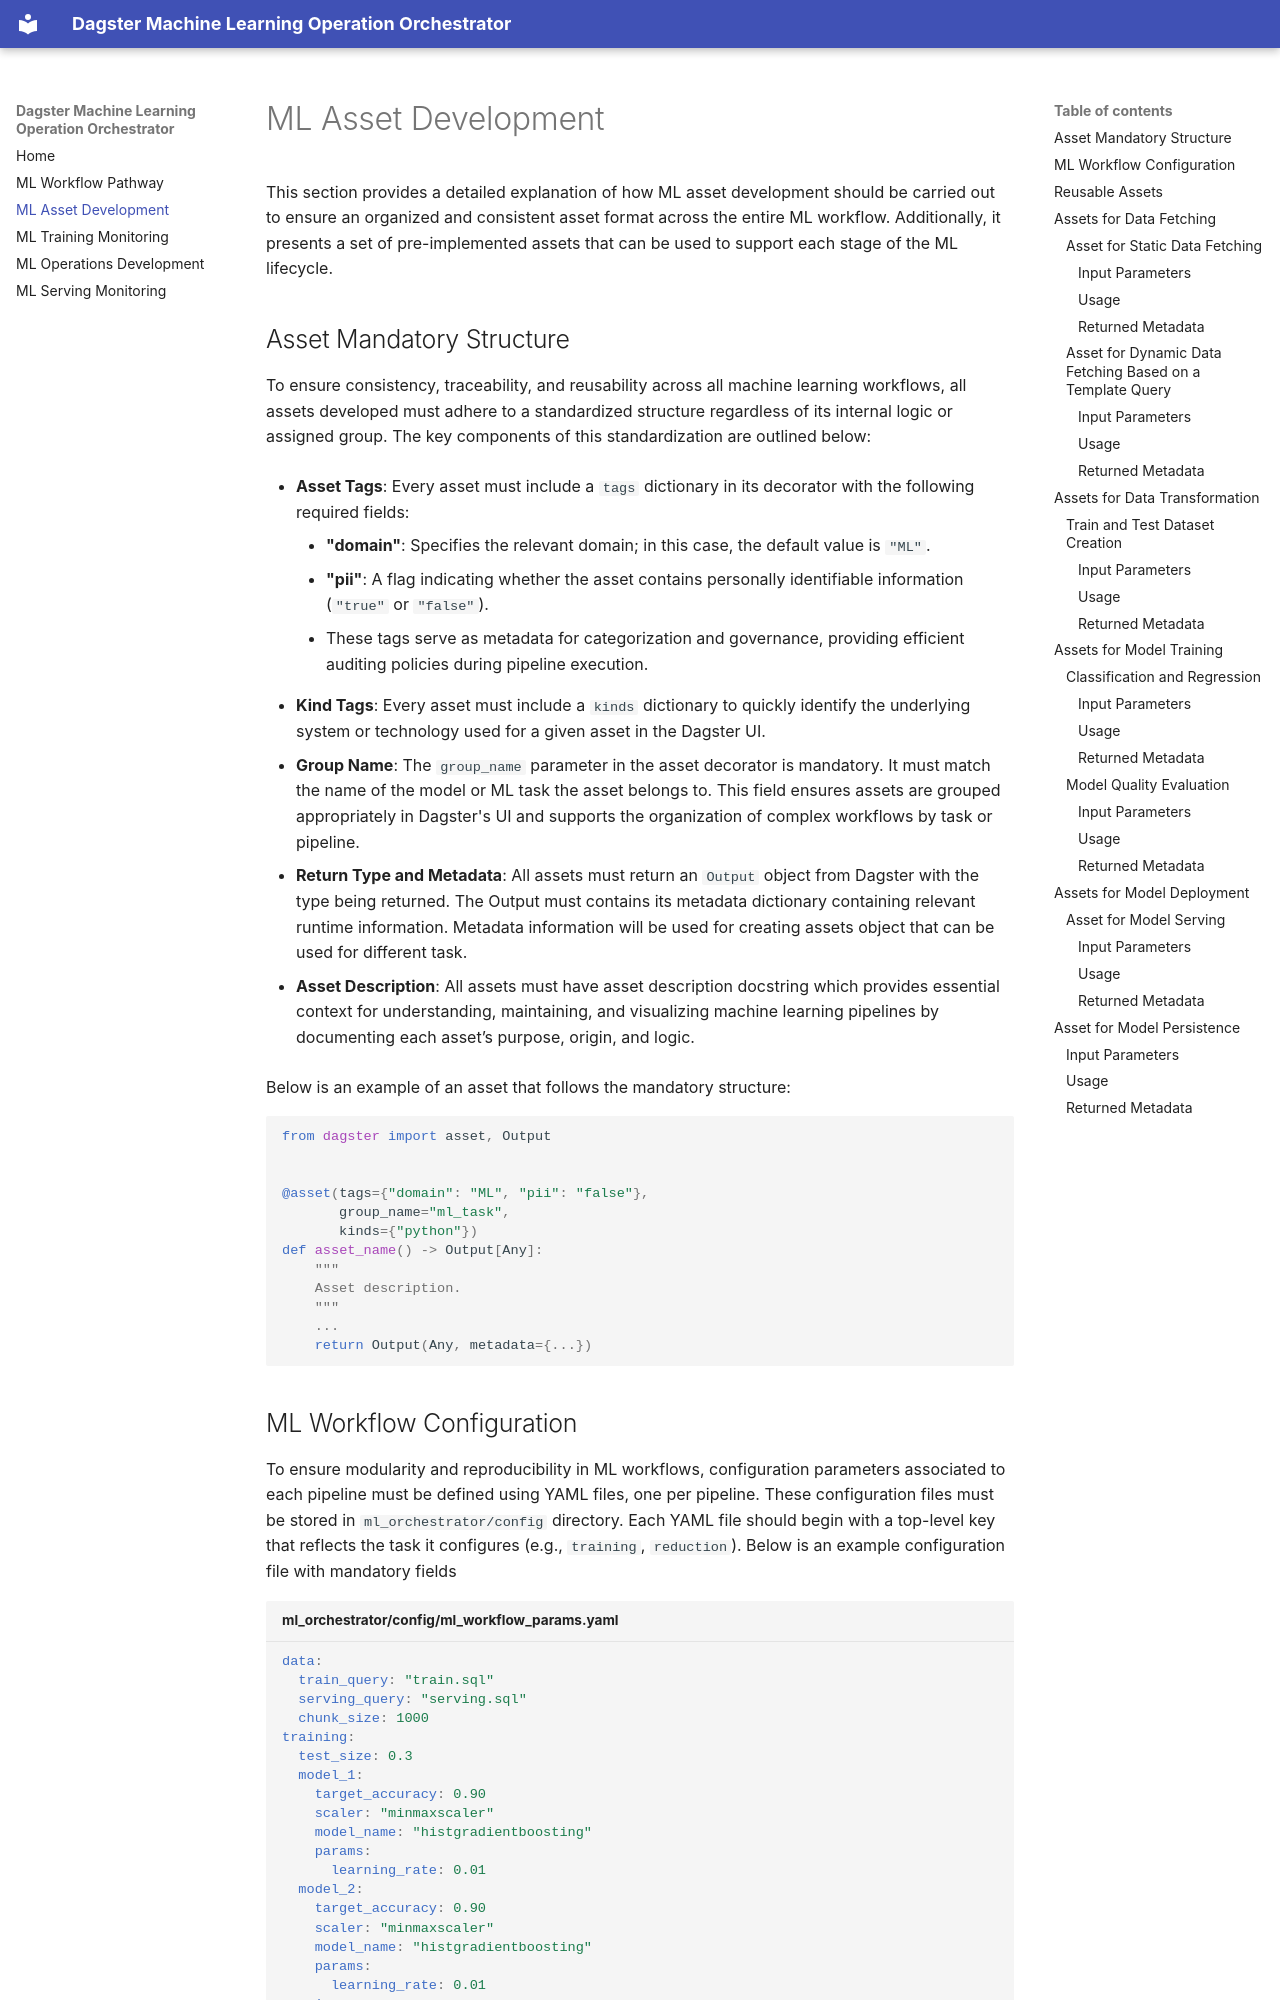

repository: LudwingMarenco/MLOps_baseline_architecture · page: documentation/ml_asset_development/index.html · generator: mkdocs

This section provides a detailed explanation of how ML asset development should be carried out to ensure an organized
and consistent asset format across the entire ML workflow. Additionally, it presents a set of pre-implemented assets
that can be used to support each stage of the ML lifecycle.

## Asset Mandatory Structure

To ensure consistency, traceability, and reusability across all machine learning workflows, all assets developed must
adhere to a standardized structure regardless of its internal logic or assigned group. The key components of this
standardization are outlined below:

* **Asset Tags**: Every asset must include a `tags` dictionary in its decorator with the following required fields:

    * **"domain"**: Specifies the relevant domain; in this case, the default value is `"ML"`.
    * **"pii"**: A flag indicating whether the asset contains personally identifiable information (`"true"` or
      `"false"`).

    * These tags serve as metadata for categorization and governance, providing efficient auditing policies during
      pipeline
      execution.

* **Kind Tags**: Every asset must include a `kinds` dictionary to quickly identify the underlying system or technology
  used for a given asset in the Dagster UI.

* **Group Name**: The `group_name` parameter in the asset decorator is mandatory. It must match the name of the model or
  ML task the asset belongs to. This field ensures assets are grouped appropriately in Dagster's UI and supports the
  organization of complex workflows by task or pipeline.

* **Return Type and Metadata**: All assets must return an `Output` object from Dagster with the type being returned. The
  Output must contains its metadata dictionary containing relevant runtime information. Metadata information will be
  used for creating assets object that can be used for different task.

* **Asset Description**: All assets must have asset description docstring which provides essential context for
  understanding, maintaining, and visualizing machine learning pipelines by documenting each asset’s purpose, origin,
  and logic.

Below is an example of an asset that follows the mandatory structure:

```python3
from dagster import asset, Output


@asset(tags={"domain": "ML", "pii": "false"},
       group_name="ml_task",
       kinds={"python"})
def asset_name() -> Output[Any]:
    """
    Asset description.
    """
    ...
    return Output(Any, metadata={...})
```
